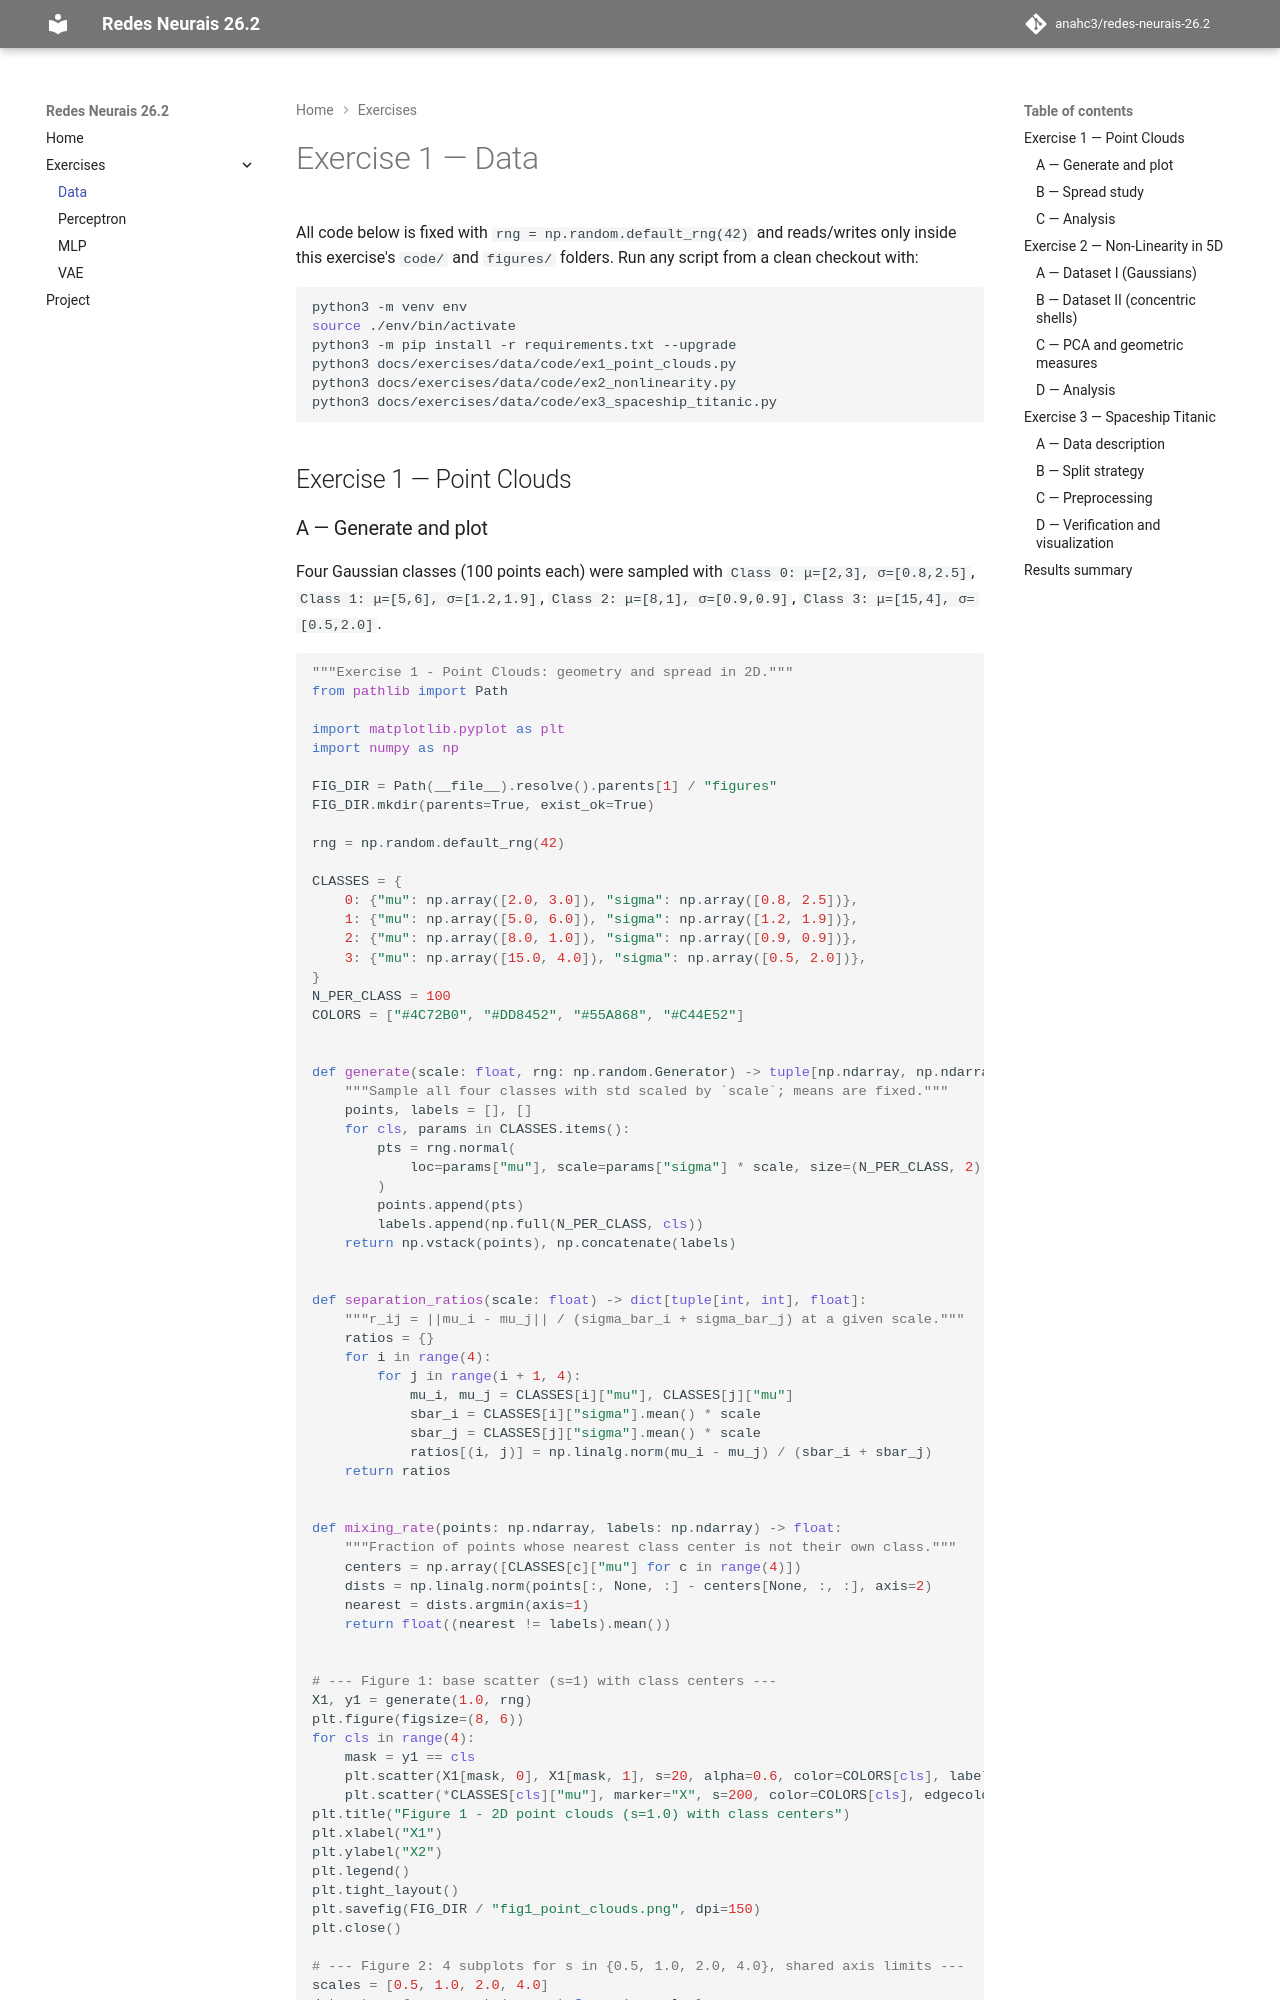

repository: anahc3/redes-neurais-26.2 · page: exercises/data/index.html · generator: mkdocs

---
exercise: data
ai_use: "Used Claude Code as a pair-programming assistant: designing the folder/report structure required by the submission page, writing and debugging the analysis scripts for the three parts, and drafting the report text, which I reviewed and edited."
---

# Exercise 1 — Data

All code below is fixed with `rng = np.random.default_rng(42)` and reads/writes only inside this exercise's `code/` and `figures/` folders. Run any script from a clean checkout with:

``` shell
python3 -m venv env
source ./env/bin/activate
python3 -m pip install -r requirements.txt --upgrade
python3 docs/exercises/data/code/ex1_point_clouds.py
python3 docs/exercises/data/code/ex2_nonlinearity.py
python3 docs/exercises/data/code/ex3_spaceship_titanic.py
```

## Exercise 1 — Point Clouds

### A — Generate and plot

Four Gaussian classes (100 points each) were sampled with `Class 0: μ=[2,3], σ=[0.8,2.5]`, `Class 1: μ=[5,6], σ=[1.2,1.9]`, `Class 2: μ=[8,1], σ=[0.9,0.9]`, `Class 3: μ=[15,4], σ=[0.5,2.0]`.

``` python
--8<-- "docs/exercises/data/code/ex1_point_clouds.py"
```

![Figure 1](figures/fig1_point_clouds.png)
